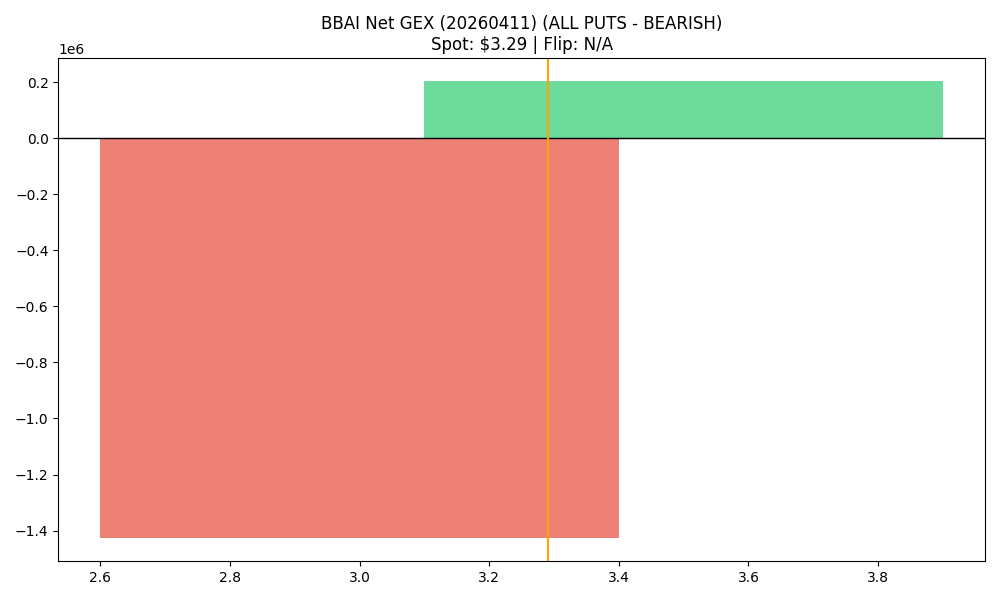

Data behind this chart, as committed beside it:
strike, call_gex, put_gex, call_dex, put_dex, net_greek_delta, net_gex
3.0, 368578, 1796547, 550641, -835857, -0.06924, -1427969
3.5, 1114575, 910632, 534544, -711287, -0.06934, 203943
